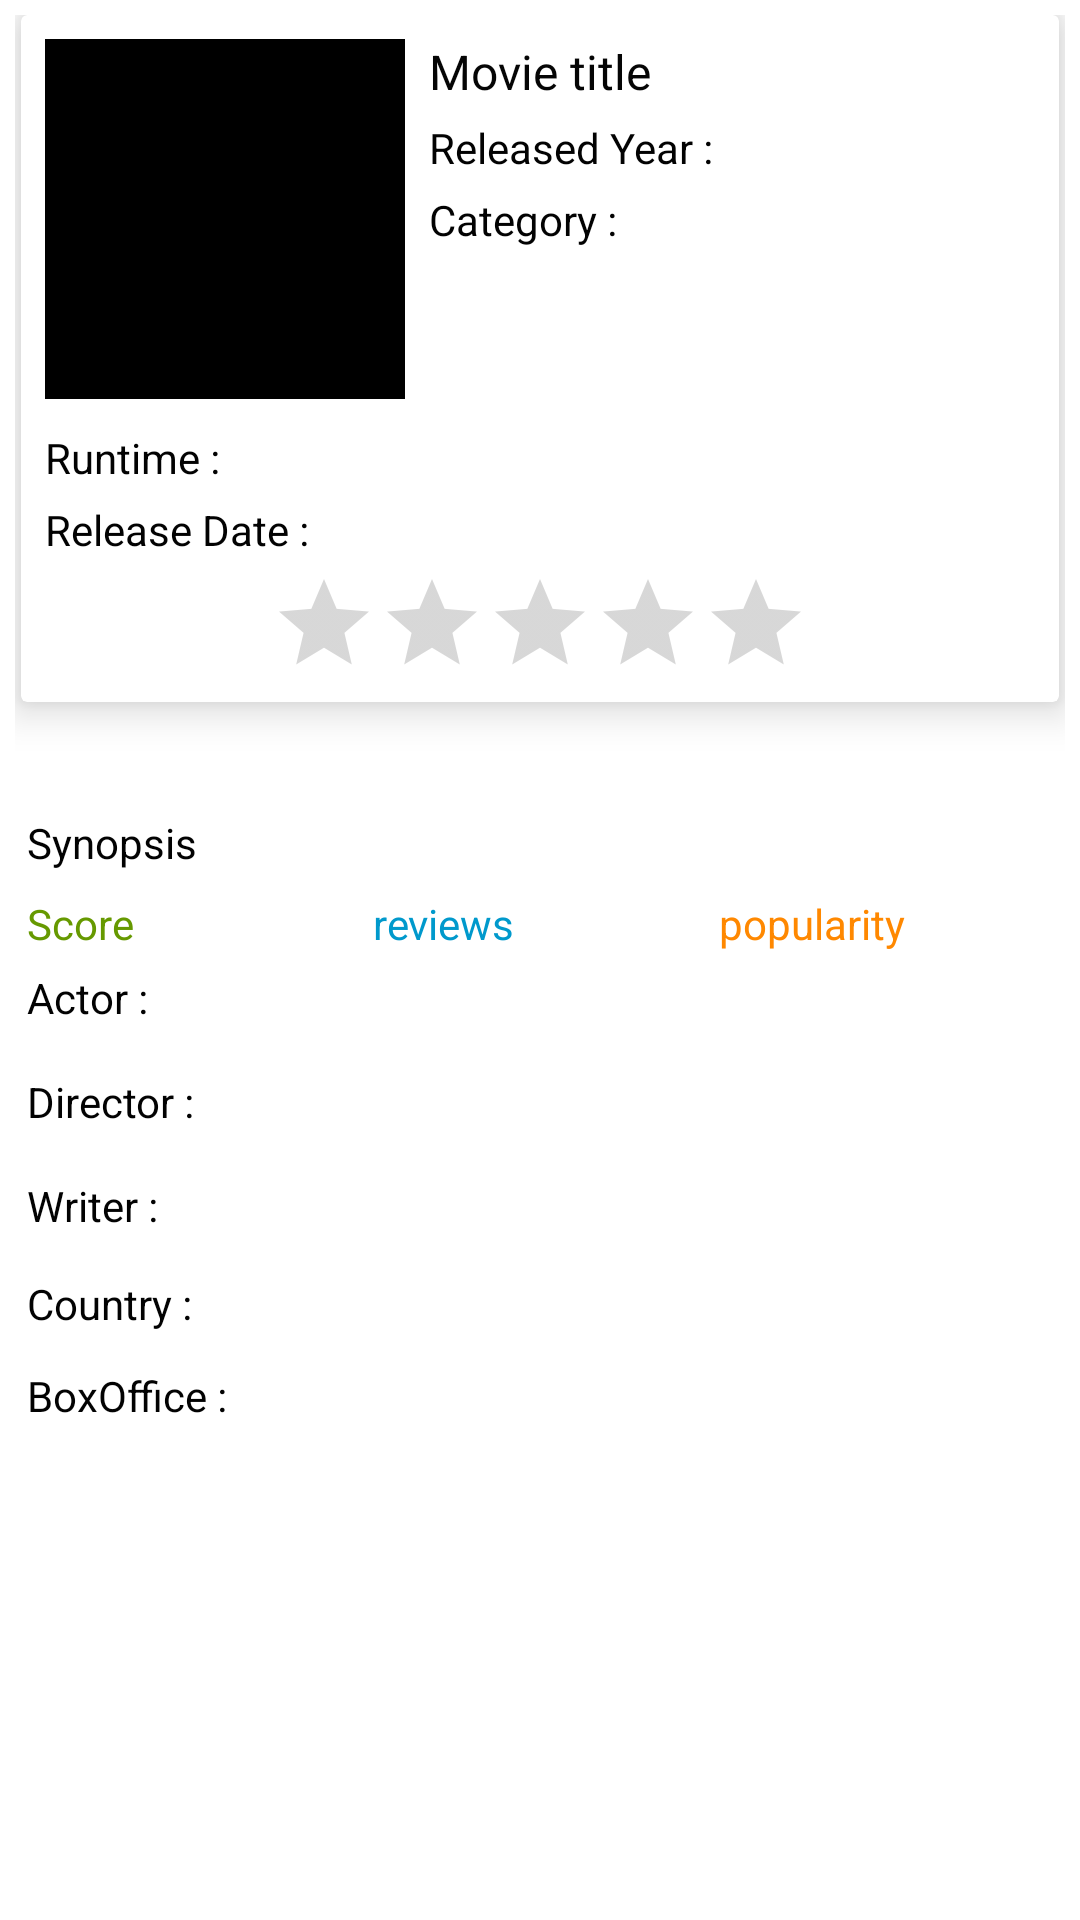

Write the Android layout XML for this screen, with the resource values it uses.
<!-- AndroidManifest.xml: application theme Theme.MovieeApplication -->
<!-- res/layout/activity_details_activity.xml -->
<?xml version="1.0" encoding="utf-8"?>
<androidx.constraintlayout.widget.ConstraintLayout
    xmlns:android="http://schemas.android.com/apk/res/android"
    xmlns:app="http://schemas.android.com/apk/res-auto"
    xmlns:tools="http://schemas.android.com/tools"
    android:layout_width="match_parent"
    android:layout_height="match_parent"
    android:padding="5dp"
    >

    <androidx.cardview.widget.CardView
        android:id="@+id/card_view_details"
        android:layout_width="match_parent"
        android:layout_height="wrap_content"
        app:cardElevation="8dp"
        android:layout_margin="@dimen/cardview_default_elevation"
        tools:ignore="MissingConstraints">

        <RelativeLayout
            android:layout_width="match_parent"
            android:layout_height="wrap_content"
            android:padding="8dp">

            <ImageView
                android:id="@+id/image_details"
                android:layout_width="120dp"
                android:layout_height="120dp"
                android:background="#000000" />

            <TextView
                android:textSize="16sp"
                android:id="@+id/title_details"
                android:layout_width="wrap_content"
                android:layout_height="wrap_content"
                android:layout_marginLeft="8dp"
                android:layout_toRightOf="@id/image_details"
                android:text="Movie title"
                android:textColor="#050505"
                />

            <TextView
                android:textColor="#020202"
                android:id="@+id/release_year_details"
                android:layout_width="wrap_content"
                android:layout_height="wrap_content"
                android:layout_below="@id/title_details"
                android:layout_marginTop="5dp"
                android:layout_marginLeft="8dp"
                android:layout_toRightOf="@id/image_details"
                android:text="Released Year : " />

            <TextView
                android:textColor="#020202"
                android:id="@+id/category_details"
                android:layout_width="wrap_content"
                android:layout_height="wrap_content"
                android:layout_below="@id/release_year_details"
                android:layout_marginTop="5dp"
                android:layout_marginLeft="8dp"
                android:layout_toRightOf="@id/image_details"
                android:text="Category : " />


            <TextView
                android:textColor="#020202"
                android:id="@+id/runtime_details"
                android:layout_width="wrap_content"
                android:layout_height="wrap_content"
                android:layout_below="@id/image_details"
                android:layout_marginTop="10dp"
                android:text="Runtime : " />

            <TextView
                android:textColor="#020202"
                android:id="@+id/release_date_details"
                android:layout_width="wrap_content"
                android:layout_height="wrap_content"
                android:layout_below="@id/runtime_details"
                android:layout_marginTop="5dp"
                android:text="Release Date : " />

            <TextView
                android:visibility="gone"
                android:id="@+id/rating_details"
                android:layout_width="wrap_content"
                android:layout_height="wrap_content"
                android:layout_below="@id/release_date_details"
                android:layout_marginTop="5dp"
                android:text="Rating : " />

            <RatingBar
                android:id="@+id/ratingbar"
                android:layout_marginTop="4dp"
                android:soundEffectsEnabled="true"
                style="?android:attr/ratingBarStyleIndicator"
                android:numStars="5"
                android:layout_width="wrap_content"
                android:layout_height="wrap_content"
                android:layout_below="@id/release_date_details"
                android:layout_centerHorizontal="true"
                />

        </RelativeLayout>

    </androidx.cardview.widget.CardView>
    <TextView
        android:textColor="#020202"
        android:id="@+id/synopsis"
        android:layout_width="0dp"
        android:layout_height="wrap_content"
        android:layout_marginBottom="8dp"
        android:layout_marginEnd="8dp"
        android:layout_marginStart="4dp"
        android:layout_marginTop="8dp"
        android:text="Synopsis"
        app:layout_constraintBottom_toBottomOf="parent"
        app:layout_constraintEnd_toEndOf="parent"
        app:layout_constraintHorizontal_bias="0.0"
        app:layout_constraintStart_toStartOf="parent"
        app:layout_constraintTop_toBottomOf="@+id/card_view_details"
        app:layout_constraintVertical_bias="0.07999998" />
    <TextView
        android:textColor="#020202"
        android:id="@+id/actors_details"
        android:layout_width="0dp"
        android:layout_height="wrap_content"
        android:layout_marginBottom="8dp"
        android:layout_marginEnd="8dp"
        android:layout_marginStart="4dp"
        android:layout_marginTop="8dp"
        android:text="Actor : "
        app:layout_constraintBottom_toBottomOf="parent"
        app:layout_constraintEnd_toEndOf="parent"
        app:layout_constraintHorizontal_bias="0.0"
        app:layout_constraintStart_toStartOf="parent"
        app:layout_constraintTop_toBottomOf="@+id/synopsis"
        app:layout_constraintVertical_bias="0.07999998" />
    <TextView
        android:id="@+id/score"
        android:layout_width="0dp"
        android:layout_height="wrap_content"
        android:layout_marginBottom="8dp"
        android:layout_marginEnd="8dp"
        android:layout_marginStart="4dp"
        android:layout_marginTop="8dp"
        android:ellipsize="end"
        android:maxLines="1"
        android:textColor="@android:color/holo_green_dark"
        app:layout_constraintEnd_toStartOf="@id/reviews"
        app:layout_constraintHorizontal_chainStyle="packed"
        app:layout_constraintStart_toStartOf="parent"
        app:layout_constraintTop_toBottomOf="@+id/synopsis"
        android:text="Score" />

    <TextView
        android:id="@+id/reviews"
        android:layout_width="0dp"
        android:layout_height="wrap_content"
        android:layout_marginEnd="8dp"
        android:ellipsize="end"
        android:maxLines="1"
        android:textColor="@android:color/holo_blue_dark"
        app:layout_constraintBaseline_toBaselineOf="@id/score"
        app:layout_constraintEnd_toStartOf="@id/popularity"
        app:layout_constraintStart_toEndOf="@id/score"
        app:layout_constraintTop_toTopOf="parent"
        android:text="reviews" />

    <TextView
        android:id="@+id/popularity"
        android:layout_width="0dp"
        android:layout_height="wrap_content"
        android:layout_marginEnd="8dp"
        android:ellipsize="end"
        android:maxLines="1"
        android:textColor="@android:color/holo_orange_dark"
        app:layout_constraintBaseline_toBaselineOf="@id/reviews"
        app:layout_constraintEnd_toEndOf="parent"
        app:layout_constraintStart_toEndOf="@id/reviews"
         android:text="popularity" />
    <TextView
        android:textColor="#020202"
        android:id="@+id/director_Details"
        android:layout_width="0dp"
        android:layout_height="wrap_content"
        android:layout_marginBottom="8dp"
        android:layout_marginEnd="8dp"
        android:layout_marginStart="4dp"
        android:layout_marginTop="8dp"
        android:text="Director : "
        app:layout_constraintBottom_toBottomOf="parent"
        app:layout_constraintEnd_toEndOf="parent"
        app:layout_constraintHorizontal_bias="0.0"
        app:layout_constraintStart_toStartOf="parent"
        app:layout_constraintTop_toBottomOf="@+id/actors_details"
        app:layout_constraintVertical_bias="0.029999971" />

    <TextView
        android:textColor="#020202"
        android:id="@+id/writer_details"
        android:layout_width="0dp"
        android:layout_height="wrap_content"
        android:layout_marginBottom="8dp"
        android:layout_marginEnd="8dp"
        android:layout_marginStart="4dp"
        android:layout_marginTop="8dp"
        android:text="Writer :"
        app:layout_constraintBottom_toBottomOf="parent"
        app:layout_constraintEnd_toEndOf="parent"
        app:layout_constraintHorizontal_bias="1.0"
        app:layout_constraintStart_toStartOf="parent"
        app:layout_constraintTop_toBottomOf="@+id/director_Details"
        app:layout_constraintVertical_bias="0.034" />

    <TextView
        android:textColor="#020202"
        android:id="@+id/country_Details"
        android:layout_width="wrap_content"
        android:layout_height="wrap_content"
        android:layout_marginBottom="8dp"
        android:layout_marginEnd="8dp"
        android:layout_marginStart="4dp"
        android:layout_marginTop="8dp"
        android:text="Country : "
        app:layout_constraintBottom_toBottomOf="parent"
        app:layout_constraintEnd_toEndOf="parent"
        app:layout_constraintHorizontal_bias="0.0"
        app:layout_constraintStart_toStartOf="parent"
        app:layout_constraintTop_toBottomOf="@+id/writer_details"
        app:layout_constraintVertical_bias="0.03" />

    <TextView
        android:textColor="#020202"
        android:id="@+id/box_office_details"
        android:layout_width="wrap_content"
        android:layout_height="wrap_content"
        android:layout_marginBottom="8dp"
        android:layout_marginEnd="8dp"
        android:layout_marginStart="4dp"
        android:layout_marginTop="8dp"
        android:text="BoxOffice : "
        app:layout_constraintBottom_toBottomOf="parent"
        app:layout_constraintEnd_toEndOf="parent"
        app:layout_constraintHorizontal_bias="0.0"
        app:layout_constraintStart_toStartOf="parent"
        app:layout_constraintTop_toBottomOf="@+id/country_Details"
        app:layout_constraintVertical_bias="0.024" />
</androidx.constraintlayout.widget.ConstraintLayout>
<!-- resources referenced by this layout -->
<resources>
  <style name="Theme.MovieeApplication" parent="Theme.MaterialComponents.DayNight.DarkActionBar">
          
          <item name="colorPrimary">@color/purple_500</item>
          <item name="colorPrimaryVariant">@color/purple_700</item>
          <item name="colorOnPrimary">@color/white</item>
          
          <item name="colorSecondary">@color/teal_200</item>
          <item name="colorSecondaryVariant">@color/teal_700</item>
          <item name="colorOnSecondary">@color/black</item>
          
          <item name="android:statusBarColor" tools:targetApi="l">?attr/colorPrimaryVariant</item>
          
      </style>
  <color name="purple_500">#FF6200EE</color>
  <color name="purple_700">#FF3700B3</color>
  <color name="white">#FFFFFFFF</color>
  <color name="teal_200">#FF03DAC5</color>
  <color name="teal_700">#FF018786</color>
  <color name="black">#FF000000</color>
</resources>
